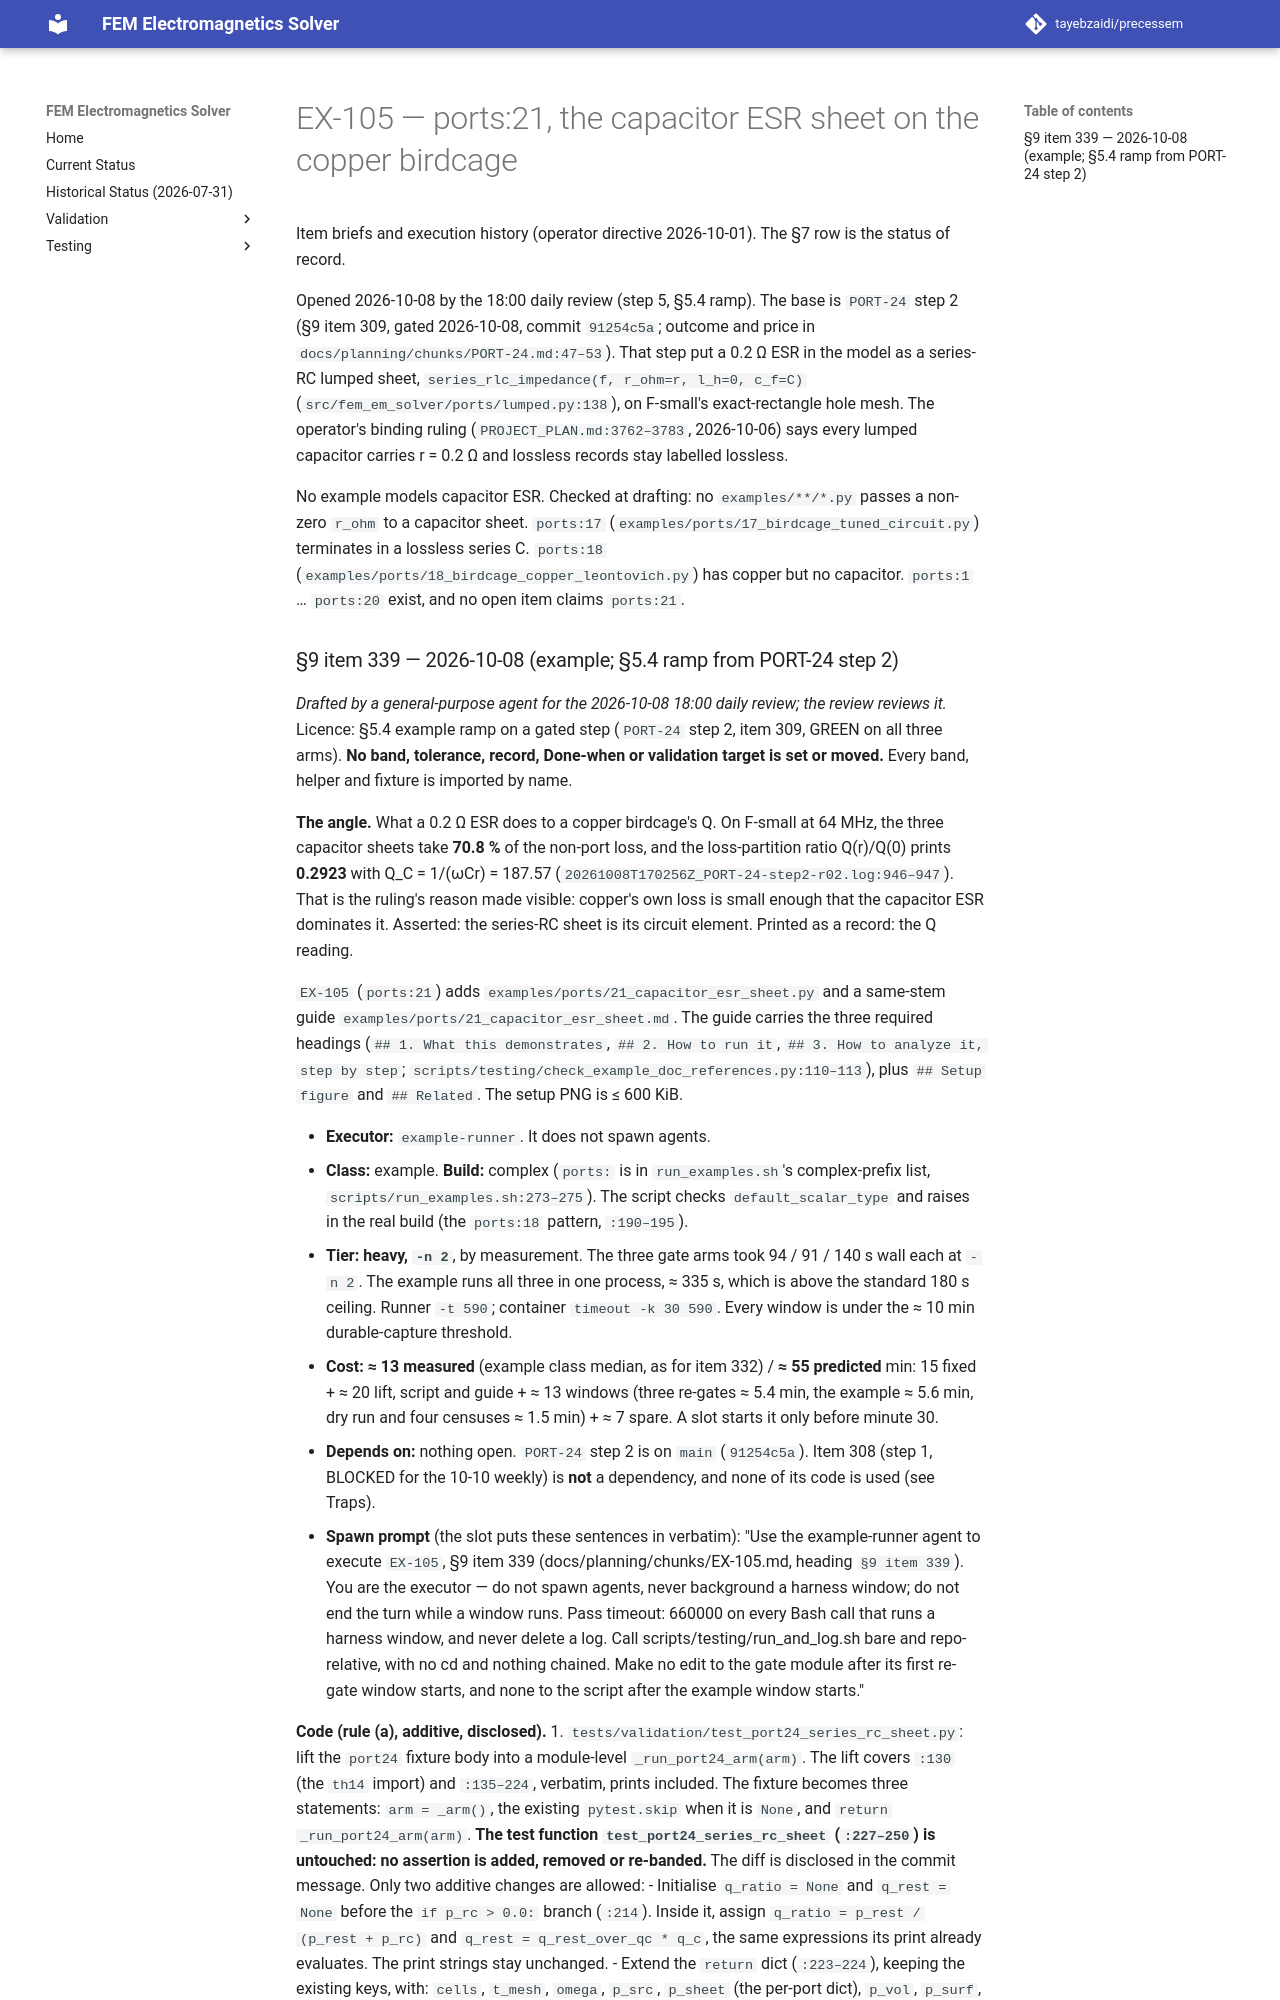

repository: tayebzaidi/precessem · page: planning/chunks/EX-105/index.html · generator: mkdocs

# EX-105 — ports:21, the capacitor ESR sheet on the copper birdcage

Item briefs and execution history (operator directive 2026-10-01). The §7 row is the status of record.

Opened 2026-10-08 by the 18:00 daily review (step 5, §5.4 ramp). The base is `PORT-24` step 2 (§9 item 309, gated 2026-10-08, commit `91254c5a`; outcome and price in `docs/planning/chunks/PORT-24.md:47–53`). That step put a 0.2 Ω ESR in the model as a series-RC lumped sheet, `series_rlc_impedance(f, r_ohm=r, l_h=0, c_f=C)` (`src/fem_em_solver/ports/lumped.py:138`), on F-small's exact-rectangle hole mesh. The operator's binding ruling (`PROJECT_PLAN.md:3762–3783`, 2026-10-06) says every lumped capacitor carries r = 0.2 Ω and lossless records stay labelled lossless.

No example models capacitor ESR. Checked at drafting: no `examples/**/*.py` passes a non-zero `r_ohm` to a capacitor sheet. `ports:17` (`examples/ports/17_birdcage_tuned_circuit.py`) terminates in a lossless series C. `ports:18` (`examples/ports/18_birdcage_copper_leontovich.py`) has copper but no capacitor. `ports:1` … `ports:20` exist, and no open item claims `ports:21`.
